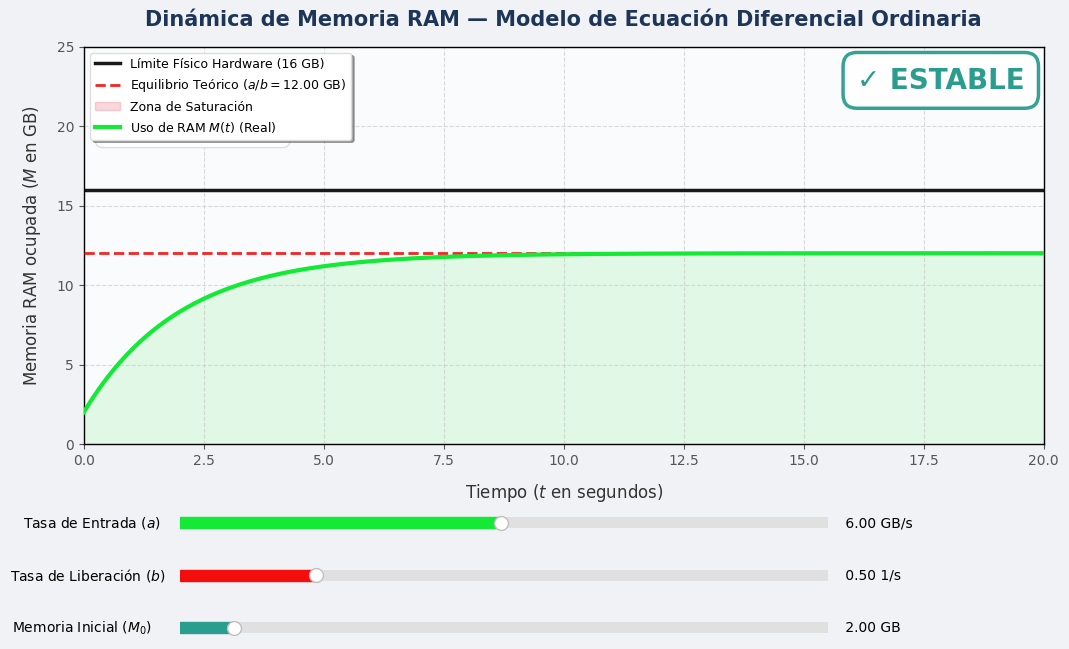

Python code for this plot:
import numpy as np
import matplotlib.pyplot as plt
from matplotlib.widgets import Slider

Y_LIM_MAX_VISUAL = 25.0
X_LIM_MAX = 20
LIMITE_FISICO_RAM = 16.0
a_init = 6.0
b_init = 0.5
M0_init = 2.0

plt.style.use('default')
plt.rcParams['font.family'] = 'sans-serif'
plt.rcParams['font.size'] = 10
fig, ax = plt.subplots(figsize=(12, 7.5))
fig.patch.set_facecolor('#F0F2F5')
ax.set_facecolor('#FAFBFC')
plt.subplots_adjust(left=0.10, right=0.90, bottom=0.32, top=0.85)
t = np.linspace(0, X_LIM_MAX, 800)

COLOR_RAM_ESTABLE = "#12EA36"      
COLOR_RAM_SATURADO = '#E63946'     
COLOR_ASINTOTA = "#F30D0D"         
COLOR_LIMITE = "#000000"           
COLOR_OVERFLOW = '#E63946'         
COLOR_FILL_RAM = "#17E12C"

# 4. CÁLCULO INICIAL

eq_equilibrio_init = a_init / b_init
M_teorica = eq_equilibrio_init + (M0_init - eq_equilibrio_init) * np.exp(-b_init * t)
M_actual_init = np.clip(M_teorica, 0, LIMITE_FISICO_RAM)

# 5. ELEMENTOS GRÁFICOS

# -- Línea de límite físico --
ax.axhline(LIMITE_FISICO_RAM, color=COLOR_LIMITE, linestyle='-', lw=2.5, alpha=0.9,
           label=f'Límite Físico Hardware ({LIMITE_FISICO_RAM:.0f} GB)', zorder=3)
# -- Línea de equilibrio teórico --
linea_asintota, = ax.plot([0, X_LIM_MAX], [eq_equilibrio_init, eq_equilibrio_init],
                          color=COLOR_ASINTOTA, linestyle='--', lw=2.0, alpha=0.9,
                          label=f'Equilibrio Teórico ($a/b = {eq_equilibrio_init:.2f}$ GB)', zorder=3)
# -- Zona de saturación 
overflow_mask = M_teorica > LIMITE_FISICO_RAM
fill_overflow = ax.fill_between(t, LIMITE_FISICO_RAM, M_teorica, where=overflow_mask,
                                color=COLOR_OVERFLOW, alpha=0.20, interpolate=True,
                                label='Zona de Saturación', zorder=1)
# -- Área bajo la curva real --
fill_ram = ax.fill_between(t, 0, M_actual_init, color=COLOR_FILL_RAM, alpha=0.10, zorder=1)
# -- Curva real de RAM --
color_inicial = COLOR_RAM_SATURADO if eq_equilibrio_init > LIMITE_FISICO_RAM else COLOR_RAM_ESTABLE
linea_ram, = ax.plot(t, M_actual_init, lw=3.0, color=color_inicial,
                     label='Uso de RAM $M(t)$ (Real)', zorder=4)

# 6. ANOTACIONES Y TEXTO DINÁMICO

# Ecuación del modelo
ax.text(0.02, 0.98,
        r'Modelo:' + '\n' + r'$\dfrac{dM}{dt} = a - bM$' + '\n' +
        r'$M(t)=\dfrac{a}{b} + \left(M_0 - \dfrac{a}{b}\right)e^{-bt}$',
        transform=ax.transAxes, fontsize=11, verticalalignment='top', color="#FF0000",
        bbox=dict(boxstyle='round,pad=0.5', facecolor='white', edgecolor='#DDDDDD', alpha=0.95))
# Indicador de estado del sistema
saturado_inicial = eq_equilibrio_init > LIMITE_FISICO_RAM
estado_color = COLOR_RAM_SATURADO if saturado_inicial else '#2A9D8F'
estado_texto = '⚠ SATURADO' if saturado_inicial else '✓ ESTABLE'
texto_estado = ax.text(0.98, 0.95, estado_texto, transform=ax.transAxes,
                       fontsize=20, fontweight='bold', color=estado_color,
                       horizontalalignment='right', verticalalignment='top',
                       bbox=dict(boxstyle='round,pad=0.5', facecolor='white',
                                 edgecolor=estado_color, lw=2.5, alpha=0.95))

# 7. CONFIGURACIÓN DE EJES

ax.set_xlim(0, X_LIM_MAX)
ax.set_ylim(0, Y_LIM_MAX_VISUAL)
ax.set_xlabel('Tiempo ($t$ en segundos)', fontsize=12, color='#333333', labelpad=10)
ax.set_ylabel('Memoria RAM ocupada ($M$ en GB)', fontsize=12, color='#333333', labelpad=10)
ax.set_title('Dinámica de Memoria RAM — Modelo de Ecuación Diferencial Ordinaria',
             fontsize=15, fontweight='bold', color='#1D3557', pad=15)
ax.grid(True, linestyle='--', alpha=0.5, color='#BBBBBB')
ax.tick_params(axis='both', which='major', labelsize=10, colors='#555555')
# Bordes suaves
for spine in ax.spines.values():
    spine.set_color("#000000")
    spine.set_linewidth(1.0)

ax.legend(loc='upper left', frameon=True, fancybox=True, shadow=True,
          facecolor='white', edgecolor='#DDDDDD', fontsize=9)

# 8. SLIDERS INTERACTIVOS

ax_a = plt.axes([0.18, 0.20, 0.54, 0.03])
ax_b = plt.axes([0.18, 0.13, 0.54, 0.03])
ax_M0 = plt.axes([0.18, 0.06, 0.54, 0.03])
slider_a = Slider(ax_a, 'Tasa de Entrada ($a$)  ', 0.1, 12.0, valinit=a_init,
                  valfmt=' %1.2f GB/s', color=COLOR_RAM_ESTABLE, track_color='#E0E0E0')
slider_b = Slider(ax_b, 'Tasa de Liberación ($b$) ', 0.1, 2.0, valinit=b_init,
                  valfmt=' %1.2f 1/s', color=COLOR_ASINTOTA, track_color='#E0E0E0')
slider_M0 = Slider(ax_M0, 'Memoria Inicial ($M_0$)    ', 0.0, LIMITE_FISICO_RAM * 1.5, valinit=M0_init,
                   valfmt=' %1.2f GB', color='#2A9D8F', track_color='#E0E0E0')
# Estética de los ejes de sliders
for slider_ax in [ax_a, ax_b, ax_M0]:
    slider_ax.set_facecolor('#F0F2F5')
    for spine in ['top', 'right', 'left']:
        slider_ax.spines[spine].set_visible(False)
    slider_ax.spines['bottom'].set_color('#CCCCCC')
    slider_ax.tick_params(colors='#666666', labelsize=9)

# 9. FUNCIÓN DE ACTUALIZACIÓN

def actualizar(val):
    a = slider_a.val
    b = slider_b.val
    M0 = slider_M0.val
    
    asintota_actual = a / b
    M_nueva_teorica = asintota_actual + (M0 - asintota_actual) * np.exp(-b * t)
    M_nueva_saturada = np.clip(M_nueva_teorica, 0, LIMITE_FISICO_RAM)
    
    # Actualizar líneas principales
    linea_ram.set_ydata(M_nueva_saturada)
    linea_asintota.set_ydata([asintota_actual, asintota_actual])
    
    # Actualizar color de la línea según estado
    saturado = asintota_actual > LIMITE_FISICO_RAM
    nuevo_color = COLOR_RAM_SATURADO if saturado else COLOR_RAM_ESTABLE
    linea_ram.set_color(nuevo_color)
    
    linea_asintota.set_label(f'Equilibrio Teórico ($a/b = {asintota_actual:.2f}$ GB)')
    
    # Actualizar rellenos
    global fill_ram, fill_overflow
    
    fill_ram.remove()
    fill_ram = ax.fill_between(t, 0, M_nueva_saturada, color=COLOR_FILL_RAM, alpha=0.10, zorder=1)
    
    fill_overflow.remove()
    overflow_mask = M_nueva_teorica > LIMITE_FISICO_RAM
    fill_overflow = ax.fill_between(t, LIMITE_FISICO_RAM, M_nueva_teorica, where=overflow_mask,
                                    color=COLOR_OVERFLOW, alpha=0.20, interpolate=True,
                                    label='Zona de Saturación', zorder=1)
    
    # Actualizar indicador de estado
    estado_texto = '⚠ SATURADO' if saturado else '✓ ESTABLE'
    texto_estado.set_text(estado_texto)
    texto_estado.set_color(nuevo_color)
    texto_estado.set_bbox(dict(boxstyle='round,pad=0.5', facecolor='white',
                               edgecolor=nuevo_color, lw=2.5, alpha=0.95))
    
    # Refrescar leyenda
    ax.legend(loc='upper left', frameon=True, fancybox=True, shadow=True,
              facecolor='white', edgecolor='#DDDDDD', fontsize=9)
    
    fig.canvas.draw_idle()
# Vincular eventos
slider_a.on_changed(actualizar)
slider_b.on_changed(actualizar)
slider_M0.on_changed(actualizar)
plt.show()
